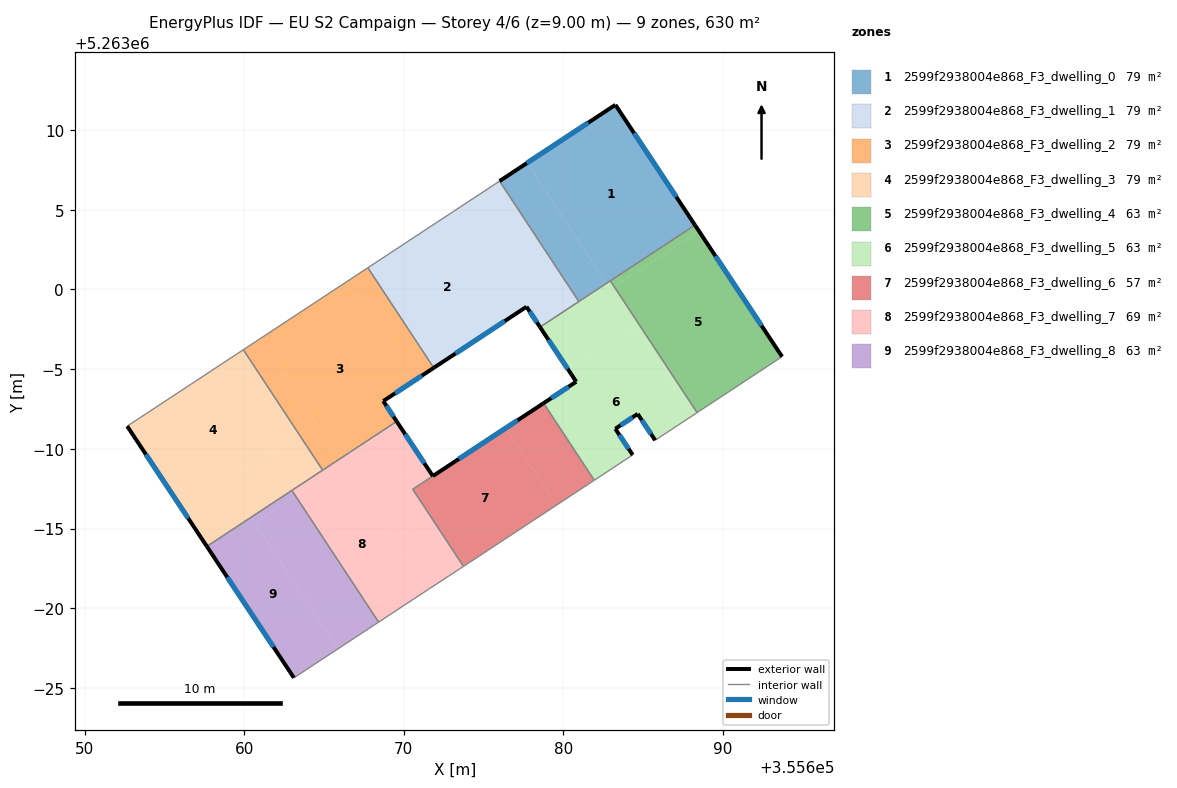
=== STOREY PLAN SPEC (per zone: floor XY polygon, exterior-wall plan segments, windows/doors) ===
zone 1: 2599f2938004e868_F3_dwelling_0  (78.7 m²)
  floor: (355683.27, 5263011.58) (355688.26, 5263004.04) (355682.71, 5263000.38) (355677.73, 5263007.93)
  floor: (355677.73, 5263007.93) (355682.71, 5263000.38) (355680.98, 5262999.24) (355676.01, 5263006.80)
  exterior wall: (355683.27, 5263011.58) – (355676.01, 5263006.80)  [8.7 m]
    window: (355681.56, 5263010.46) – (355677.71, 5263007.92)  [7.3 m²]
  exterior wall: (355688.26, 5263004.04) – (355683.27, 5263011.58)  [9.0 m]
    window: (355687.09, 5263005.81) – (355684.44, 5263009.81)  [7.6 m²]
  interior walls: 3
zone 2: 2599f2938004e868_F3_dwelling_1  (78.7 m²)
  floor: (355673.59, 5263005.21) (355678.56, 5262997.65) (355678.54, 5262997.64) (355677.70, 5262998.92) (355671.88, 5262995.08) (355667.75, 5263001.36)
  floor: (355676.01, 5263006.80) (355680.98, 5262999.24) (355678.56, 5262997.65) (355673.59, 5263005.21)
  exterior wall: (355677.70, 5262998.92) – (355678.54, 5262997.64)  [1.5 m]
    window: (355677.90, 5262998.62) – (355678.35, 5262997.94)  [1.3 m²]
  exterior wall: (355671.88, 5262995.08) – (355677.70, 5262998.92)  [7.0 m]
    window: (355673.25, 5262995.98) – (355676.33, 5262998.02)  [5.9 m²]
  interior walls: 4
zone 3: 2599f2938004e868_F3_dwelling_2  (78.7 m²)
  floor: (355666.37, 5263000.46) (355670.50, 5262994.18) (355668.71, 5262993.00) (355669.56, 5262991.72) (355665.99, 5262989.38) (355661.02, 5262996.93)
  floor: (355667.75, 5263001.36) (355671.88, 5262995.08) (355670.50, 5262994.18) (355666.37, 5263000.46)
  floor: (355661.02, 5262996.93) (355664.48, 5262991.67) (355663.40, 5262990.96) (355659.94, 5262996.22)
  floor: (355664.48, 5262991.67) (355665.99, 5262989.38) (355664.91, 5262988.67) (355663.40, 5262990.96)
  exterior wall: (355669.56, 5262991.72) – (355668.71, 5262993.00)  [1.5 m]
    window: (355669.36, 5262992.02) – (355668.91, 5262992.70)  [1.3 m²]
  exterior wall: (355668.71, 5262993.00) – (355671.88, 5262995.08)  [3.8 m]
    window: (355669.46, 5262993.49) – (355671.14, 5262994.60)  [3.2 m²]
  interior walls: 4
zone 4: 2599f2938004e868_F3_dwelling_3  (78.7 m²)
  floor: (355659.94, 5262996.22) (355663.40, 5262990.96) (355656.13, 5262986.18) (355652.66, 5262991.43)
  floor: (355663.40, 5262990.96) (355664.91, 5262988.67) (355657.65, 5262983.89) (355656.13, 5262986.18)
  exterior wall: (355652.66, 5262991.43) – (355657.65, 5262983.89)  [9.0 m]
    window: (355653.83, 5262989.66) – (355656.48, 5262985.66)  [7.6 m²]
  interior walls: 4
zone 5: 2599f2938004e868_F3_dwelling_4  (63.0 m²)
  floor: (355688.51, 5263003.67) (355693.72, 5262995.79) (355688.40, 5262992.28) (355683.20, 5263000.17)
  floor: (355688.26, 5263004.04) (355688.51, 5263003.67) (355683.20, 5263000.17) (355682.95, 5263000.54)
  exterior wall: (355693.72, 5262995.79) – (355688.26, 5263004.04)  [9.9 m]
    window: (355692.44, 5262997.72) – (355689.54, 5263002.10)  [8.3 m²]
  interior walls: 3
zone 6: 2599f2938004e868_F3_dwelling_5  (63.0 m²)
  floor: (355684.46, 5262997.72) (355688.15, 5262992.11) (355685.77, 5262990.54) (355684.67, 5262992.20) (355683.27, 5262991.26) (355684.36, 5262989.62) (355681.95, 5262988.04) (355678.77, 5262992.87) (355680.81, 5262994.21) (355680.30, 5262994.99)
  floor: (355683.20, 5263000.17) (355688.40, 5262992.28) (355688.15, 5262992.11) (355682.95, 5263000.01)
  floor: (355678.56, 5262997.65) (355679.95, 5262995.54) (355679.94, 5262995.53) (355678.54, 5262997.64)
  floor: (355682.71, 5263000.38) (355684.46, 5262997.72) (355680.30, 5262994.99) (355680.22, 5262995.11) (355679.94, 5262995.53) (355679.95, 5262995.54) (355678.56, 5262997.65)
  floor: (355682.95, 5263000.54) (355683.20, 5263000.17) (355682.95, 5263000.01) (355682.71, 5263000.38)
  exterior wall: (355680.81, 5262994.21) – (355678.77, 5262992.87)  [2.4 m]
    window: (355680.33, 5262993.90) – (355679.25, 5262993.18)  [2.1 m²]
  exterior wall: (355678.54, 5262997.64) – (355680.81, 5262994.21)  [4.1 m]
    window: (355679.08, 5262996.84) – (355680.28, 5262995.02)  [3.5 m²]
  exterior wall: (355684.67, 5262992.20) – (355685.77, 5262990.54)  [2.0 m]
    window: (355684.93, 5262991.81) – (355685.51, 5262990.93)  [1.7 m²]
  exterior wall: (355683.27, 5262991.26) – (355684.67, 5262992.20)  [1.7 m]
    window: (355683.60, 5262991.48) – (355684.34, 5262991.98)  [1.4 m²]
  exterior wall: (355684.36, 5262989.62) – (355683.27, 5262991.26)  [2.0 m]
    window: (355684.10, 5262990.01) – (355683.52, 5262990.88)  [1.7 m²]
  interior walls: 6
zone 7: 2599f2938004e868_F3_dwelling_6  (56.8 m²)
  floor: (355676.39, 5262991.30) (355679.57, 5262986.47) (355673.74, 5262982.63) (355670.56, 5262987.47)
  floor: (355678.77, 5262992.87) (355681.95, 5262988.04) (355679.61, 5262986.50) (355679.57, 5262986.47) (355676.39, 5262991.30) (355676.43, 5262991.33)
  exterior wall: (355678.77, 5262992.87) – (355671.82, 5262988.30)  [8.3 m]
    window: (355677.14, 5262991.79) – (355673.45, 5262989.37)  [7.0 m²]
  interior walls: 4
zone 8: 2599f2938004e868_F3_dwelling_7  (69.2 m²)
  floor: (355666.22, 5262989.03) (355671.43, 5262981.12) (355668.42, 5262979.14) (355663.22, 5262987.05)
  floor: (355669.56, 5262991.72) (355671.18, 5262989.27) (355667.61, 5262986.92) (355665.99, 5262989.38)
  floor: (355671.82, 5262988.30) (355670.56, 5262987.47) (355673.74, 5262982.63) (355673.50, 5262982.47) (355671.63, 5262981.25) (355671.43, 5262981.12) (355667.61, 5262986.92) (355671.18, 5262989.27)
  floor: (355665.99, 5262989.38) (355666.22, 5262989.02) (355663.22, 5262987.05) (355662.98, 5262987.40)
  exterior wall: (355671.82, 5262988.30) – (355669.56, 5262991.72)  [4.1 m]
    window: (355671.29, 5262989.10) – (355670.09, 5262990.92)  [3.5 m²]
  interior walls: 8
zone 9: 2599f2938004e868_F3_dwelling_8  (63.0 m²)
  floor: (355663.22, 5262987.05) (355660.66, 5262985.37) (355665.87, 5262977.46) (355663.11, 5262975.65) (355657.65, 5262983.89) (355662.98, 5262987.40)
  floor: (355663.22, 5262987.05) (355668.42, 5262979.14) (355665.87, 5262977.46) (355660.66, 5262985.37)
  exterior wall: (355657.65, 5262983.89) – (355663.11, 5262975.65)  [9.9 m]
    window: (355658.93, 5262981.95) – (355661.83, 5262977.58)  [8.3 m²]
  interior walls: 3

=== DERIVED (storey summary) ===
Building: EU S2 Campaign
Storey: 4 of 6  (floor level z = 9.00 m)
Storey gross floor area: 630.0 m²
Zones on this storey: 9
  - 2599f2938004e868_F3_dwelling_0: floor 78.7 m²; exterior wall 17.7 m (53.2 m²); 2 window(s) 15.0 m²; WWR 28.1%
  - 2599f2938004e868_F3_dwelling_1: floor 78.7 m²; exterior wall 8.5 m (25.5 m²); 2 window(s) 7.2 m²; WWR 28.1%
  - 2599f2938004e868_F3_dwelling_2: floor 78.7 m²; exterior wall 5.3 m (16.0 m²); 2 window(s) 4.5 m²; WWR 28.1%
  - 2599f2938004e868_F3_dwelling_3: floor 78.7 m²; exterior wall 9.0 m (27.1 m²); 1 window(s) 7.6 m²; WWR 28.1%
  - 2599f2938004e868_F3_dwelling_4: floor 63.0 m²; exterior wall 9.9 m (29.7 m²); 1 window(s) 8.3 m²; WWR 28.1%
  - 2599f2938004e868_F3_dwelling_5: floor 63.0 m²; exterior wall 12.2 m (36.6 m²); 5 window(s) 10.3 m²; WWR 28.1%
  - 2599f2938004e868_F3_dwelling_6: floor 56.8 m²; exterior wall 8.3 m (24.9 m²); 1 window(s) 7.0 m²; WWR 28.1%
  - 2599f2938004e868_F3_dwelling_7: floor 69.2 m²; exterior wall 4.1 m (12.3 m²); 1 window(s) 3.5 m²; WWR 28.1%
  - 2599f2938004e868_F3_dwelling_8: floor 63.0 m²; exterior wall 9.9 m (29.7 m²); 1 window(s) 8.3 m²; WWR 28.1%
Zone adjacency (shared interzone walls):
  - 2599f2938004e868_F3_dwelling_0 ↔ 2599f2938004e868_F3_dwelling_1
  - 2599f2938004e868_F3_dwelling_0 ↔ 2599f2938004e868_F3_dwelling_4
  - 2599f2938004e868_F3_dwelling_0 ↔ 2599f2938004e868_F3_dwelling_5
  - 2599f2938004e868_F3_dwelling_1 ↔ 2599f2938004e868_F3_dwelling_2
  - 2599f2938004e868_F3_dwelling_1 ↔ 2599f2938004e868_F3_dwelling_5
  - 2599f2938004e868_F3_dwelling_2 ↔ 2599f2938004e868_F3_dwelling_3
  - 2599f2938004e868_F3_dwelling_2 ↔ 2599f2938004e868_F3_dwelling_7
  - 2599f2938004e868_F3_dwelling_3 ↔ 2599f2938004e868_F3_dwelling_7
  - 2599f2938004e868_F3_dwelling_3 ↔ 2599f2938004e868_F3_dwelling_8
  - 2599f2938004e868_F3_dwelling_4 ↔ 2599f2938004e868_F3_dwelling_5
  - 2599f2938004e868_F3_dwelling_5 ↔ 2599f2938004e868_F3_dwelling_6
  - 2599f2938004e868_F3_dwelling_6 ↔ 2599f2938004e868_F3_dwelling_7
  - 2599f2938004e868_F3_dwelling_7 ↔ 2599f2938004e868_F3_dwelling_8